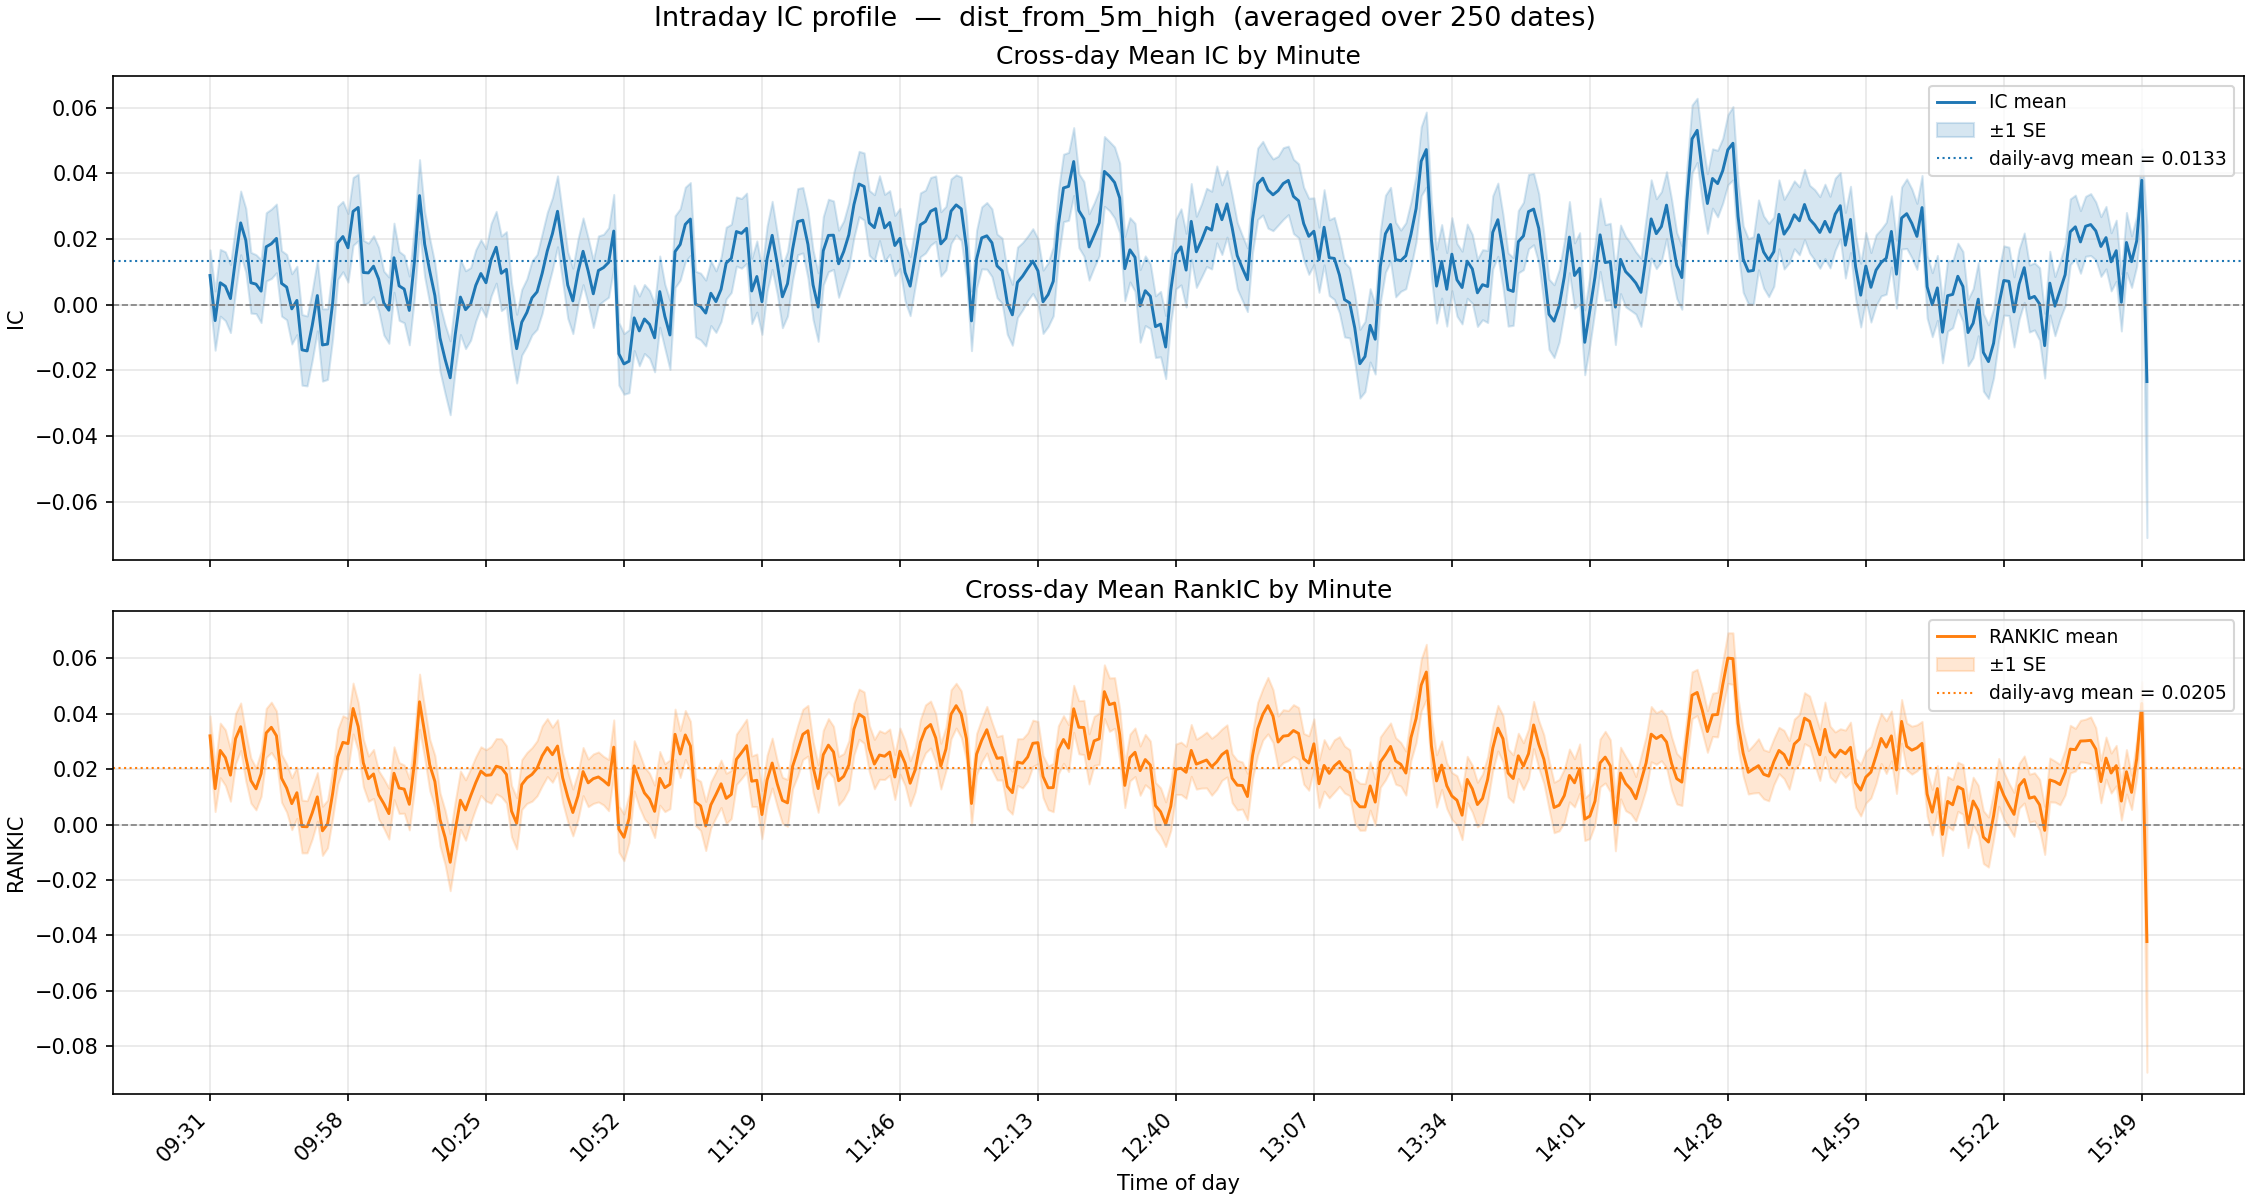

The data file committed next to this chart (first rows):
minute, ic_mean, ic_std, ic_n, ic_t, rankic_mean, rankic_std, rankic_n, rankic_t
931, 0.0089, 0.1231, 250, 1.145, 0.032, 0.1136, 250, 4.448
932, -0.0048, 0.1426, 250, -0.5341, 0.0129, 0.1305, 250, 1.567
933, 0.0067, 0.1608, 250, 0.6584, 0.0267, 0.1557, 250, 2.714
934, 0.0056, 0.1657, 250, 0.5385, 0.0241, 0.1587, 250, 2.404
935, 0.0019, 0.1637, 250, 0.1821, 0.0178, 0.1487, 250, 1.893
936, 0.014, 0.1571, 250, 1.408, 0.031, 0.1432, 250, 3.419
937, 0.0249, 0.1532, 250, 2.572, 0.0353, 0.1353, 250, 4.122
938, 0.0196, 0.1538, 250, 2.02, 0.0244, 0.1379, 250, 2.795
939, 0.0067, 0.1463, 250, 0.7243, 0.0158, 0.1285, 250, 1.95
940, 0.0063, 0.1419, 250, 0.6997, 0.0129, 0.1198, 250, 1.698
941, 0.0041, 0.1513, 250, 0.4324, 0.0183, 0.1287, 250, 2.251
942, 0.0176, 0.1643, 250, 1.699, 0.033, 0.1398, 250, 3.736
943, 0.0186, 0.1672, 250, 1.756, 0.035, 0.1435, 250, 3.863
944, 0.0202, 0.1653, 250, 1.932, 0.032, 0.1417, 250, 3.571
945, 0.0065, 0.1576, 250, 0.6531, 0.0167, 0.1367, 250, 1.93
946, 0.0054, 0.1573, 250, 0.5395, 0.0131, 0.1374, 250, 1.513
947, -0.0012, 0.1691, 250, -0.1167, 0.0075, 0.1484, 250, 0.8015
948, 0.0013, 0.1646, 250, 0.1266, 0.0115, 0.1459, 250, 1.242
949, -0.0137, 0.1701, 250, -1.276, -0.0007, 0.1504, 250, -0.0759
950, -0.0141, 0.1682, 250, -1.321, -0.0008, 0.1486, 250, -0.0865
951, -0.0063, 0.1677, 250, -0.5962, 0.0042, 0.1479, 250, 0.4465
952, 0.0028, 0.1699, 250, 0.2612, 0.01, 0.1383, 250, 1.14
953, -0.0122, 0.1742, 250, -1.11, -0.0023, 0.1402, 250, -0.2561
954, -0.012, 0.1701, 250, -1.113, 0.0002, 0.1361, 250, 0.0252
955, 0.0006, 0.1704, 250, 0.0526, 0.0113, 0.1395, 250, 1.277
956, 0.0189, 0.1756, 250, 1.698, 0.0245, 0.1564, 250, 2.474
957, 0.0208, 0.1693, 250, 1.939, 0.0296, 0.1518, 250, 3.085
958, 0.0173, 0.1652, 250, 1.66, 0.0292, 0.1442, 250, 3.2
959, 0.0284, 0.1633, 250, 2.753, 0.0418, 0.1449, 250, 4.564
1000, 0.0296, 0.1604, 250, 2.921, 0.0353, 0.1373, 250, 4.064
1001, 0.0098, 0.1551, 250, 1, 0.0222, 0.1356, 250, 2.593
1002, 0.0097, 0.1432, 250, 1.071, 0.0165, 0.1289, 250, 2.027
1003, 0.0117, 0.1465, 250, 1.267, 0.0182, 0.1397, 250, 2.064
1004, 0.0078, 0.1526, 250, 0.811, 0.0107, 0.1373, 250, 1.231
1005, 0.0005, 0.1538, 250, 0.0547, 0.0075, 0.1409, 250, 0.8474
1006, -0.0016, 0.1595, 250, -0.1635, 0.0039, 0.1455, 250, 0.4275
1007, 0.0143, 0.1663, 250, 1.361, 0.0185, 0.1506, 250, 1.941
1008, 0.0057, 0.1661, 250, 0.5472, 0.0132, 0.1451, 250, 1.434
1009, 0.0048, 0.1624, 250, 0.4648, 0.0128, 0.1374, 250, 1.468
1010, -0.0017, 0.1655, 250, -0.1653, 0.0073, 0.146, 250, 0.7892
1011, 0.0131, 0.1722, 250, 1.207, 0.0221, 0.1518, 250, 2.305
1012, 0.0332, 0.173, 250, 3.037, 0.0443, 0.1577, 250, 4.437
1013, 0.0184, 0.1569, 250, 1.858, 0.0331, 0.1447, 250, 3.619
1014, 0.0102, 0.1565, 250, 1.032, 0.0215, 0.1465, 250, 2.318
1015, 0.0028, 0.1552, 250, 0.2845, 0.0155, 0.148, 250, 1.657
1016, -0.0101, 0.161, 250, -0.9908, 0.0019, 0.1515, 250, 0.1932
1017, -0.0166, 0.1661, 250, -1.578, -0.0046, 0.1547, 250, -0.4751
1018, -0.0222, 0.1778, 250, -1.977, -0.0136, 0.1622, 250, -1.327
1019, -0.0089, 0.1693, 250, -0.8348, -0.0018, 0.1638, 250, -0.1744
1020, 0.0023, 0.1801, 250, 0.2053, 0.0088, 0.1662, 250, 0.8335
1021, -0.0015, 0.1873, 250, -0.1262, 0.0052, 0.1722, 250, 0.4804
1022, 0.0003, 0.1747, 250, 0.0234, 0.0103, 0.1546, 250, 1.056
1023, 0.0059, 0.1714, 250, 0.5433, 0.0151, 0.1474, 250, 1.62
1024, 0.0095, 0.1628, 250, 0.9237, 0.0193, 0.1386, 250, 2.197
1025, 0.0067, 0.1641, 250, 0.6462, 0.0177, 0.1462, 250, 1.918
1026, 0.0137, 0.1745, 250, 1.242, 0.0179, 0.1621, 250, 1.747
1027, 0.0175, 0.1728, 250, 1.603, 0.021, 0.1578, 250, 2.107
1028, 0.0096, 0.1797, 250, 0.8428, 0.0205, 0.1653, 250, 1.959
1029, 0.0108, 0.1812, 250, 0.9419, 0.018, 0.1633, 250, 1.747
1030, -0.004, 0.1681, 250, -0.3778, 0.0048, 0.1464, 250, 0.5195
... 320 more rows
